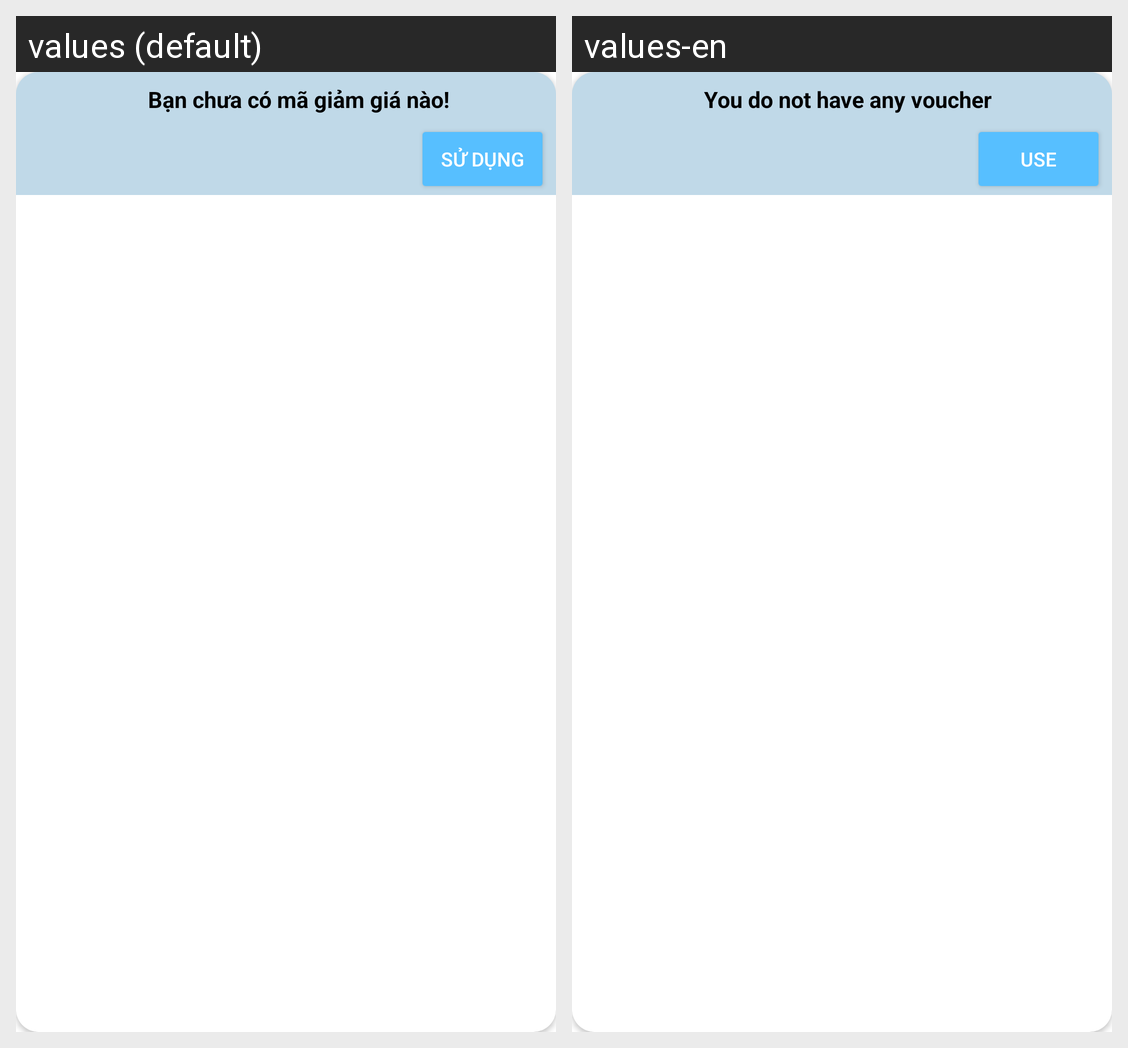

This grid shows one Android layout under two languages. Give, for every string resource on the screen, its name, the default text and each shown locale's text.
Android screen res/layout/available_voucher_template.xml rendered under 2 locales, left to right: values (default), values-en. Device: Nexus 5 (rendered at 1080×1920; each locale shown at half size, 540×960, under a caption strip naming it); theme AppTheme.NoActionBar.
Strings drawn on this screen, with the default value and each locale's value (text and hints the layout hard-codes, and strings that could not be matched under every locale, appear in the picture but are not listed):

dont_have_any_voucher
  values: Bạn chưa có mã giảm giá nào!
  values-en: You do not have any voucher

use
  values: Sử dụng
  values-en: Use
